Run: headless pygame with SDL's dummy video driver; simulated clock (each Clock.tick advances the game by its frame time, no real sleeping); random seed 0; keys injected as events and as key.get_pressed() state; no mouse input; restart key R tapped at the start of phases 3 and 4.
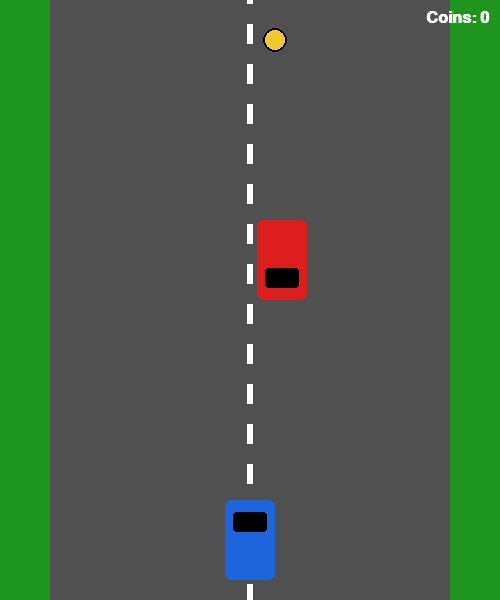
Frame 1 of 4 · flips 1–60 · no input
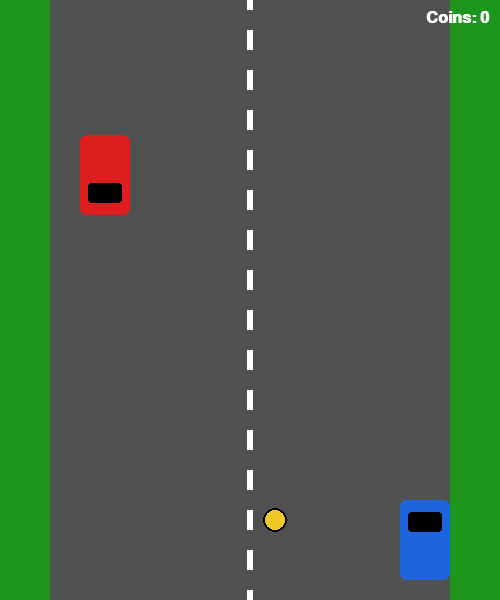
Frame 2 of 4 · flips 61–180 · tapped SPACE, RETURN · held RIGHT (→), D
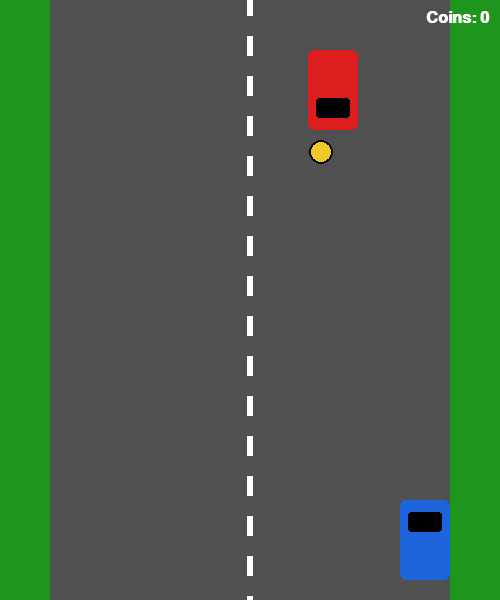
Frame 3 of 4 · flips 181–300 · tapped R · held DOWN (↓), S
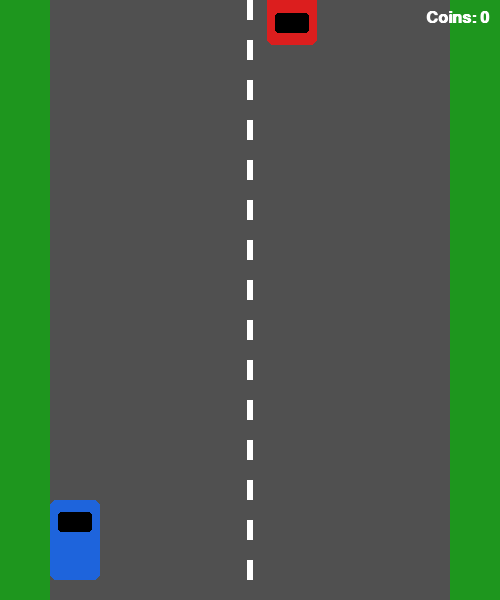
Frame 4 of 4 · flips 301–420 · tapped R · held LEFT (←), A, UP (↑), W

The pygame program that drew these frames:

import pygame                                # game library for graphics and input
import random                                # used to pick random positions for enemy and coin

pygame.init()                                # start all pygame modules (required before using them)

WIDTH = 500                                  # window width in pixels
HEIGHT = 600                                 # window height in pixels
screen = pygame.display.set_mode((WIDTH, HEIGHT))   # create the game window
pygame.display.set_caption("Racer")          # set the title shown on the window

# colors in (Red, Green, Blue) format, each value from 0 to 255
GRAY = (80, 80, 80)                          # color of the road
WHITE = (255, 255, 255)                      # color of lane lines and text
GREEN = (30, 150, 30)                        # color of the grass on the sides
BLUE = (30, 100, 220)                        # color of the player car
RED = (220, 30, 30)                          # color of the enemy car
YELLOW = (240, 200, 40)                      # color of the coin
BLACK = (0, 0, 0)                            # color used for the car windows

clock = pygame.time.Clock()                  # controls how fast the game loop runs
FPS = 60                                     # target frames per second

font = pygame.font.SysFont("Arial", 24, bold=True)   # font for showing the coin counter

# player car settings
CAR_W, CAR_H = 50, 80                        # width and height of the player car
player_x = WIDTH // 2 - CAR_W // 2           # start the car centered horizontally
player_y = HEIGHT - CAR_H - 20               # place the car near the bottom of the screen
player_speed = 5                             # how many pixels the car moves per frame

# enemy car settings
enemy_w, enemy_h = 50, 80                    # size of the enemy car
enemy_x = random.randint(60, WIDTH - 60 - enemy_w)  # random x on the road (60 is the grass margin)
enemy_y = -enemy_h                           # start above the screen so it falls down
enemy_speed = 5                              # how fast the enemy moves down

# coin settings
coin_r = 12                                  # radius of the coin circle
coin_x = random.randint(60, WIDTH - 60)      # random x inside the road area
coin_y = -200                                # start above the screen
coin_speed = 4                               # how fast the coin falls

coins_collected = 0                          # counter for collected coins

lane_offset = 0                              # offset for the dashed lane line animation


def draw_road():
    screen.fill(GREEN)                                                # fill the background with grass color
    pygame.draw.rect(screen, GRAY, (50, 0, WIDTH - 100, HEIGHT))      # draw the gray road in the middle
    # draw dashed white lines on the road center, shifted by lane_offset each frame
    for y in range(-40, HEIGHT, 40):
        pygame.draw.rect(screen, WHITE, (WIDTH // 2 - 3, y + lane_offset, 6, 20))


def draw_player():
    # draw the player car body
    pygame.draw.rect(screen, BLUE, (player_x, player_y, CAR_W, CAR_H), border_radius=6)
    # draw a small black windshield on top of the car
    pygame.draw.rect(screen, BLACK, (player_x + 8, player_y + 12, CAR_W - 16, 20), border_radius=3)


def draw_enemy():
    # draw the enemy car body
    pygame.draw.rect(screen, RED, (enemy_x, enemy_y, enemy_w, enemy_h), border_radius=6)
    # draw a small windshield on the bottom of the enemy car (it's facing the player)
    pygame.draw.rect(screen, BLACK, (enemy_x + 8, enemy_y + enemy_h - 32, enemy_w - 16, 20), border_radius=3)


def draw_coin():
    pygame.draw.circle(screen, YELLOW, (coin_x, coin_y), coin_r)      # filled yellow circle
    pygame.draw.circle(screen, BLACK, (coin_x, coin_y), coin_r, 2)    # thin black outline


def draw_score():
    text = font.render(f"Coins: {coins_collected}", True, WHITE)      # render the counter text
    rect = text.get_rect(topright=(WIDTH - 10, 10))                   # place it in the top-right corner
    screen.blit(text, rect)                                           # draw it on the screen


def rects_overlap(ax, ay, aw, ah, bx, by, bw, bh):
    # two rectangles overlap only if they overlap on both x and y axis
    return ax < bx + bw and ax + aw > bx and ay < by + bh and ay + ah > by


running = True                                # main loop flag
game_over = False                             # becomes True when the player crashes

while running:
    # handle events like closing the window
    for event in pygame.event.get():
        if event.type == pygame.QUIT:         # user clicked the close button
            running = False

    if not game_over:
        keys = pygame.key.get_pressed()       # get the state of all keys right now
        # move left if the left arrow is held and there is still road to the left
        if keys[pygame.K_LEFT] and player_x > 50:
            player_x -= player_speed
        # move right if the right arrow is held and there is still road to the right
        if keys[pygame.K_RIGHT] and player_x + CAR_W < WIDTH - 50:
            player_x += player_speed

        enemy_y += enemy_speed                # move the enemy car down
        if enemy_y > HEIGHT:                  # enemy went past the bottom of the screen
            enemy_y = -enemy_h                # send it back above the screen
            enemy_x = random.randint(60, WIDTH - 60 - enemy_w)  # pick a new random x

        coin_y += coin_speed                  # move the coin down
        if coin_y - coin_r > HEIGHT:          # coin left the screen
            coin_y = -random.randint(100, 400)            # random y above the screen
            coin_x = random.randint(60, WIDTH - 60)       # random x on the road

        lane_offset += 6                      # shift the dashed lines down a little
        if lane_offset >= 40:                 # each dash is 40 px tall, so wrap after 40
            lane_offset = 0

        # check if the player collided with the enemy car → game over
        if rects_overlap(player_x, player_y, CAR_W, CAR_H,
                         enemy_x, enemy_y, enemy_w, enemy_h):
            game_over = True

        # check if the player touched the coin (we use a square around the circle for simplicity)
        if rects_overlap(player_x, player_y, CAR_W, CAR_H,
                         coin_x - coin_r, coin_y - coin_r, coin_r * 2, coin_r * 2):
            coins_collected += 1                         # add one coin to the counter
            coin_y = -random.randint(100, 400)           # reset coin above the screen
            coin_x = random.randint(60, WIDTH - 60)      # new random x

    # draw everything in order — background first, things on top after
    draw_road()
    draw_coin()
    draw_enemy()
    draw_player()
    draw_score()

    if game_over:
        msg = font.render("GAME OVER - press R to restart", True, WHITE)   # message text
        screen.blit(msg, msg.get_rect(center=(WIDTH // 2, HEIGHT // 2)))    # draw in the middle
        keys = pygame.key.get_pressed()       # check keys for restart
        if keys[pygame.K_r]:                  # R → restart
            game_over = False
            coins_collected = 0
            player_x = WIDTH // 2 - CAR_W // 2
            enemy_y = -enemy_h

    pygame.display.flip()                     # push the drawn frame to the screen
    clock.tick(FPS)                           # wait so we don't run faster than FPS

pygame.quit()                                 # clean up pygame when the loop ends
